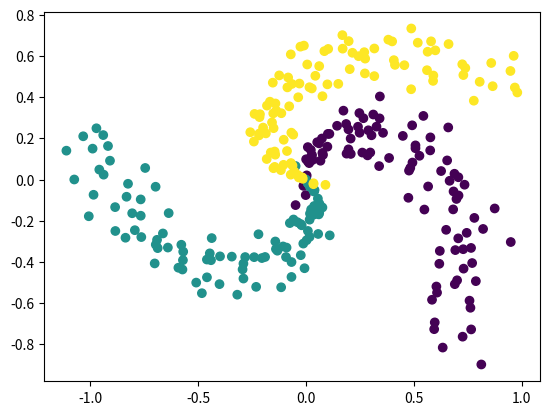

Generate this figure with matplotlib:
#TODO: en construcción
import numpy as np
import matplotlib.pyplot as plt


def sigmoide(x):
    return 1 / (1 + np.exp(-x))

# Generador basado en ejemplo del curso CS231 de Stanford: 
# CS231n Convolutional Neural Networks for Visual Recognition
# (https://cs231n.github.io/neural-networks-case-study/)
def generar_datos_clasificacion(cantidad_ejemplos, cantidad_clases):
    FACTOR_ANGULO = 0.79
    AMPLITUD_ALEATORIEDAD = 0.1

    # Calculamos la cantidad de puntos por cada clase, asumiendo la misma cantidad para cada 
    # una (clases balanceadas)
    n = int(cantidad_ejemplos / cantidad_clases)

    # Entradas: 2 columnas (x1 y x2)
    x = np.zeros((cantidad_ejemplos, 2))
    # Salida deseada ("target"): 1 columna que contendra la clase correspondiente (codificada como un entero)
    t = np.zeros(cantidad_ejemplos, dtype="uint8")  # 1 columna: la clase correspondiente (t -> "target")

    randomgen = np.random.default_rng()

    # Por cada clase (que va de 0 a cantidad_clases)...
    for clase in range(cantidad_clases):
        # Tomando la ecuacion parametrica del circulo (x = r * cos(t), y = r * sin(t)), generamos 
        # radios distribuidos uniformemente entre 0 y 1 para la clase actual, y agregamos un poco de
        # aleatoriedad
        radios = np.linspace(0, 1, n) + AMPLITUD_ALEATORIEDAD * randomgen.standard_normal(size=n)

        # ... y angulos distribuidos tambien uniformemente, con un desfasaje por cada clase
        angulos = np.linspace(clase * np.pi * FACTOR_ANGULO, (clase + 1) * np.pi * FACTOR_ANGULO, n)

        # Generamos un rango con los subindices de cada punto de esta clase. Este rango se va
        # desplazando para cada clase: para la primera clase los indices estan en [0, n-1], para
        # la segunda clase estan en [n, (2 * n) - 1], etc.
        indices = range(clase * n, (clase + 1) * n)

        # Generamos las "entradas", los valores de las variables independientes. Las variables:
        # radios, angulos e indices tienen n elementos cada una, por lo que le estamos agregando
        # tambien n elementos a la variable x (que incorpora ambas entradas, x1 y x2)
        x1 = radios * np.sin(angulos)
        x2 = radios * np.cos(angulos)
        x[indices] = np.c_[x1, x2]

        # Guardamos el valor de la clase que le vamos a asociar a las entradas x1 y x2 que acabamos
        # de generar
        t[indices] = clase

    return x, t


def inicializar_pesos(n_entrada, n_capa_2, n_capa_3):
    randomgen = np.random.default_rng()

    w1 = 0.1 * randomgen.standard_normal((n_entrada, n_capa_2))
    b1 = 0.1 * randomgen.standard_normal((1, n_capa_2))

    w2 = 0.1 * randomgen.standard_normal((n_capa_2, n_capa_3))
    b2 = 0.1 * randomgen.standard_normal((1,n_capa_3))

    return {"w1": w1, "b1": b1, "w2": w2, "b2": b2}


def ejecutar_adelante(x, pesos):
    # Funcion de entrada (a.k.a. "regla de propagacion") para la primera capa oculta
    z = x.dot(pesos["w1"]) + pesos["b1"]

    # Funcion de activacion ReLU para la capa oculta (h -> "hidden")
    # h = np.maximum(0, z)

    # Funcion sigmoide
    h = sigmoide(z)

    # Salida de la red (funcion de activacion lineal). Esto incluye la salida de todas
    # las neuronas y para todos los ejemplos proporcionados
    y = h.dot(pesos["w2"]) + pesos["b2"]

    return {"z": z, "h": h, "y": y}


def clasificar(x, pesos):
    # Corremos la red "hacia adelante"
    resultados_feed_forward = ejecutar_adelante(x, pesos)
    
    # Buscamos la(s) clase(s) con scores mas altos (en caso de que haya mas de una con 
    # el mismo score estas podrian ser varias). Dado que se puede ejecutar en batch (x 
    # podria contener varios ejemplos), buscamos los maximos a lo largo del axis=1 
    # (es decir, por filas)
    max_scores = np.argmax(resultados_feed_forward["y"], axis=1)

    # Tomamos el primero de los maximos (podria usarse otro criterio, como ser eleccion aleatoria)
    # Nuevamente, dado que max_scores puede contener varios renglones (uno por cada ejemplo),
    # retornamos la primera columna
    return max_scores[:, 0]

# x: n entradas para cada uno de los m ejemplos(nxm)
# t: salida correcta (target) para cada uno de los m ejemplos (m x 1)
# pesos: pesos (W y b)
def train(x, t, pesos, learning_rate, epochs):
    # Cantidad de filas (i.e. cantidad de ejemplos)
    m = np.size(x, 0) 
    
    for i in range(epochs):
        # Ejecucion de la red hacia adelante
        resultados_feed_forward = ejecutar_adelante(x, pesos)
        y = resultados_feed_forward["y"]
        h = resultados_feed_forward["h"]
        z = resultados_feed_forward["z"]

        # LOSS
        # a. Exponencial de todos los scores
        exp_scores = np.exp(y)

        # b. Suma de todos los exponenciales de los scores, fila por fila (ejemplo por ejemplo).
        #    Mantenemos las dimensiones (indicamos a NumPy que mantenga la segunda dimension del
        #    arreglo, aunque sea una sola columna, para permitir el broadcast correcto en operaciones
        #    subsiguientes)
        sum_exp_scores = np.sum(exp_scores, axis=1, keepdims=True)

        # c. "Probabilidades": normalizacion de las exponenciales del score de cada clase (dividiendo por 
        #    la suma de exponenciales de todos los scores), fila por fila
        p = exp_scores / sum_exp_scores

        # d. Calculo de la funcion de perdida global. Solo se usa la probabilidad de la clase correcta, 
        #    que tomamos del array t ("target")
        loss = (1 / m) * np.sum( -np.log( p[range(m), t] ))

        # Mostramos solo cada 1000 epochs
        if i %1000 == 0:
            print("Loss epoch", i, ":", loss)

        # Extraemos los pesos a variables locales
        w1 = pesos["w1"]
        b1 = pesos["b1"]
        w2 = pesos["w2"]
        b2 = pesos["b2"]

        # Ajustamos los pesos: Backpropagation
        dL_dy = p                # Para todas las salidas, L' = p (la probabilidad)...
        dL_dy[range(m), t] -= 1  # ... excepto para la clase correcta
        dL_dy /= m

        dL_dw2 = h.T.dot(dL_dy)                         # Ajuste para w2
        dL_db2 = np.sum(dL_dy, axis=0, keepdims=True)   # Ajuste para b2

        dL_dh = dL_dy.dot(w2.T)
        
        # dL_dz = dL_dh       # El calculo dL/dz = dL/dh * dh/dz. La funcion "h" es la funcion de activacion de la capa oculta,
        # dL_dz[z <= 0] = 0   # para la que usamos ReLU. La derivada de la funcion ReLU: 1(z > 0) (0 en otro caso)

        dL_dz = sigmoide(z) * (1-sigmoide(z))
        dL_dw1 = x.T.dot(dL_dz)                         # Ajuste para w1
        dL_db1 = np.sum(dL_dz, axis=0, keepdims=True)   # Ajuste para b1

        # Aplicamos el ajuste a los pesos
        w1 += -learning_rate * dL_dw1
        b1 += -learning_rate * dL_db1
        w2 += -learning_rate * dL_dw2
        b2 += -learning_rate * dL_db2

        # Actualizamos la estructura de pesos
        # Extraemos los pesos a variables locales
        pesos["w1"] = w1
        pesos["b1"] = b1
        pesos["w2"] = w2
        pesos["b2"] = b2


def iniciar(numero_clases, numero_ejemplos, graficar_datos):
    # Generamos datos
    x, t = generar_datos_clasificacion(numero_ejemplos, numero_clases)

    # Graficamos los datos si es necesario
    if graficar_datos:
        # Parametro: "c": color (un color distinto para cada clase en t)
        plt.scatter(x[:, 0], x[:, 1], c=t)
        plt.show()

    # Inicializa pesos de la red

    # Ejemplo nro 1
    NEURONAS_CAPA_OCULTA = 100
    LEARNING_RATE = 1

    NEURONAS_ENTRADA = 2
    pesos = inicializar_pesos(n_entrada=NEURONAS_ENTRADA, n_capa_2=NEURONAS_CAPA_OCULTA, n_capa_3=numero_clases)

    # Entrena
    EPOCHS=10000
    train(x, t, pesos, LEARNING_RATE, EPOCHS)


iniciar(numero_clases=3, numero_ejemplos=300, graficar_datos=True)